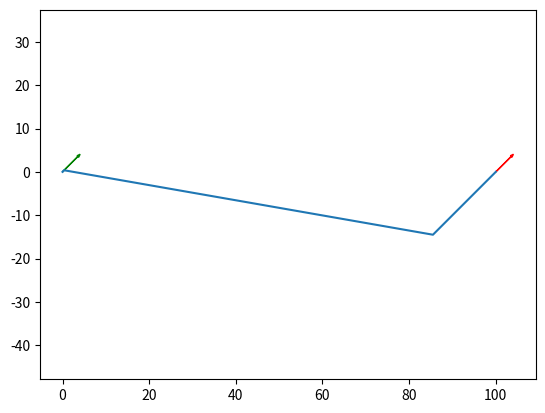

Python code for this plot:
import numpy as np
from scipy.optimize import minimize
from math import pi, sin, cos, asin, acos, atan, atan2, tan
import matplotlib.pyplot as plt

class Point():

    def __init__(self, x, y, heading=0, radius=0):
        self.x = x
        self.y = y
        self.dx = normalize_angle(cos(heading))
        self.dy = normalize_angle(sin(heading))
        self.radius = radius

    def __str__(self):
        return f"({self.x:.2f}, {self.y:.2f}) + ({self.dx:.2f}, {self.dy:.2f})"

    def __repr__(self):
        return f"({self.x:.2f}, {self.y:.2f}) + ({self.dx:.2f}, {self.dy:.2f})"

def normalize_angle(a):
    """ Maintain angle between in range -pi <= a < pi """
    if a > pi:
        return a - 2*pi
    elif a < -pi:
        return a + 2*pi
    else:
        return a

def dist2intersect(p1, p2):
    dv = np.array([[p1.dx, -p2.dx], [p1.dy, -p2.dy]])
    lv = np.array([p2.x-p1.x, p2.y-p1.y])
    try:
        return np.linalg.solve(dv, lv)
    except:
        return np.array([np.inf,np.inf])
 
def dist(p1, p2):
    return ((p2.x-p1.x)**2+(p2.y-p1.y)**2)**0.5

def angle(p1, p2, p3):
    """ Angle between p1 -> p2 -> p3
    Except clause to catch case when all 3 points are on the same line.
    This returns pi e.g. angle of 180 degress
    """
    try:
        return acos((dist(p2,p3)**2 + dist(p1,p2)**2 - dist(p1,p3)**2)
                    / (2 * dist(p2,p3) * dist(p1,p2)))
    except:
        return pi

def v2t(p1, p2, p3, r):
    """ Distance from vertex `p2` to the tangent of circle radius `r`
    through line p1 -> p2 -> p3.
    """
    a = angle(p1, p2, p3)
    if a == pi:
        return 0
    else:
        return r / tan(a / 2)

def arc_length(p1, p2, p3, r):
    a = angle(p1, p2, p3)
    if a == pi:
        return 0
    else:
        return a * r

def turn_dir(p1, p2):
    cp = np.cross([p1.dx, p1.dy], [p2.x-p1.x, p2.y-p1.y])
    if cp < 0:
        return -1
    else:
        return 1

def copy_pt(p, dx, dy, dt):
    in_angle = atan2(p.dy, p.dx)
    new_heading = normalize_angle(in_angle + dt)
    return Point(p.x+dx, p.y+dy, new_heading, radius=p.radius)

def get_shortest_route(s, g, min_bend, min_straight):

    min_length = np.inf
    ips = []

    # d, ip = get_length_and_vertices(s, g, min_bend, min_straight)
    # if d < min_length:
    #     min_length = d
    #     ips = ip

    d, ip = get_length_and_vertices(s, g, min_bend, min_straight, 'eq', 0)
    if d < min_length:
        min_length = d
        ips = ip
    
    return min_length, ips

def get_length_and_vertices(s, g, min_bend, min_straight, con, start_straight, start_radius=None):

    v = [min_straight, min_straight]

    cons = [{'type': con, 'fun': con_len_ab, 'args': (s, g, min_bend, start_straight)},
            {'type': 'ineq', 'fun': con_len_bc, 'args': (s, g, min_bend, min_straight)},
            {'type': 'ineq', 'fun': con_len_cd, 'args': (s, g, min_bend, min_straight)}]
    
    d = minimize(length, v, args=(s,g,min_bend, min_straight), constraints=cons)

    if d.success:
        ips = [copy_pt(s,s.dx*d.x[0],s.dy*d.x[0],0), copy_pt(g,g.dx*-d.x[1],g.dy*-d.x[1],0)]
        return d.fun, ips
    else:
        return np.inf, []

def con_len_ab(vars, s, g, r, min_straight):
    a, b, c, _ = unpack(vars, s, g)
    t = v2t(a,b,c,r)
    return vars[0] - t - min_straight

def con_len_bc(vars, s, g, r, min_straight):
    a, b, c, d = unpack(vars, s, g)
    tb = v2t(a,b,c,r)
    tc = v2t(b,c,d,r)
    return dist(b,c) - tb - tc - min_straight

def con_len_cd(vars, s, g, r, min_straight):
    _, b, c, d = unpack(vars, s, g)
    t = v2t(b,c,d,r)
    return vars[1] - t - min_straight

def length(vars, s, g, min_bend, min_straight):
    # vars is our minimization variables. these are:
    # vars[0] -> ts
    # vars[1] -> tg
    
    a, b, c, d = unpack(vars, s, g)

    # get distance from vertex to tangent
    tb = v2t(a,b,c,min_bend)
    tc = v2t(b,c,d,min_bend)

    lab = arc_length(a,b,c,min_bend)
    lac = arc_length(b,c,d,min_bend) 

    return dist(a,b) - tb + lab + dist(b,c) - tb - tc + lac + dist(c,d) - tc

def unpack(vars, s, g):
    a = s
    b = Point(s.x+vars[0]*s.dx, s.y+vars[0]*s.dy)
    c = Point(g.x-vars[1]*g.dx, g.y-vars[1]*g.dy)
    d = g
    return (a, b, c, d)

def graph(s, g, ips):

    pts = [s, g]
    if len(ips) > 0:
        pts[1:1] = ips
        ps = np.array([(p.x, p.y) for p in pts])
        plt.plot(ps[:,0], ps[:,1])
        plt.axis('equal')
    else:
        cx = (s.x+g.x)/2
        cy = (s.y+g.y)/2
        w = max(abs(g.x-s.x), abs(g.y-s.y))
        plt.axis([cx-w/2-10,cx+w/2+10,cy-w/2-10,cy+w/2+10])
    plt.arrow(s.x, s.y, 5*s.dx, 5*s.dy, head_width=0.5, color='green')
    plt.arrow(g.x, g.y, 5*g.dx, 5*g.dy, head_width=0.5, color='red')
    plt.show()

s = Point(0,0,pi/4,radius=-2)
g = Point(100, 0, pi/4)

graph(s, g, get_shortest_route(s, g, 1, 20)[1])